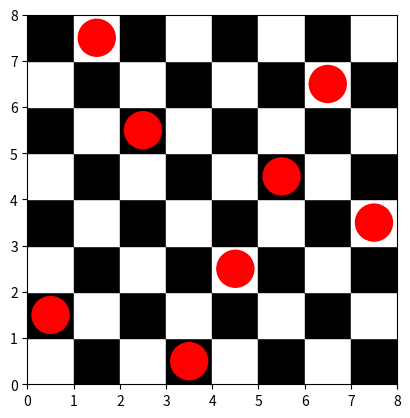
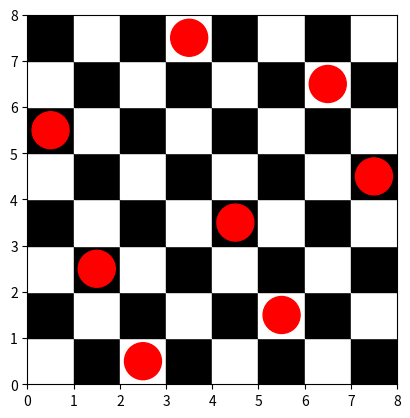
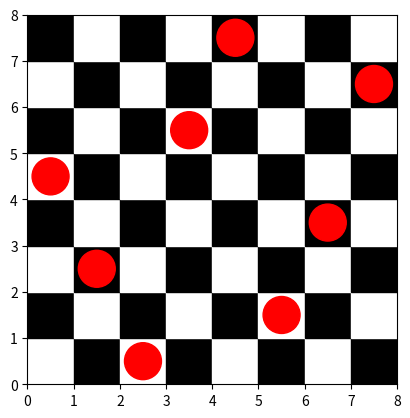
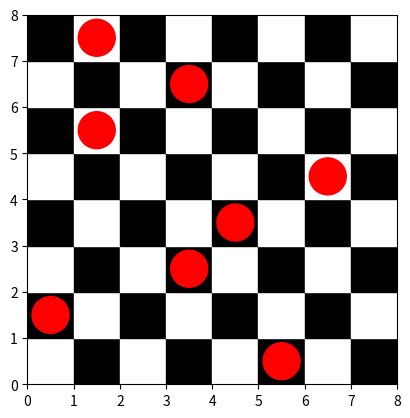
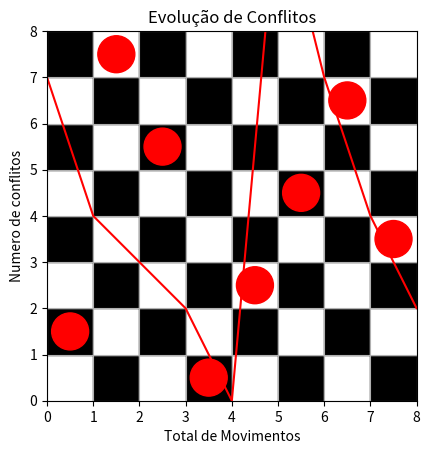

Reproduce these figures in Python, in order.
import random
import time
from matplotlib import patches, pyplot as plt
import numpy as np

historico_conflitos = []

def contagem_conflitos(estado_tabuleiro):
    conflitos = 0
    for i in range(len(estado_tabuleiro)):
        for j in range(i + 1, len(estado_tabuleiro)):
            if estado_tabuleiro[i] == estado_tabuleiro[j] or abs(estado_tabuleiro[i] - estado_tabuleiro[j]) == j - i:
                conflitos += 1
    return conflitos

def cria_estado_inicial(N):
    return [random.randint(0, N - 1) for _ in range(N)]

def hill_climbing_n_rainhas(N, max_iteracoes):
    global historico_conflitos
    tempo_inicio = time.time()
    estado_atual = cria_estado_inicial(N)
    melhor_conflito = contagem_conflitos(estado_atual)
    historico_conflitos.append(melhor_conflito)
    total_movimentos = 0
    
    while melhor_conflito > 0 and total_movimentos < max_iteracoes:
        melhor_vizinho = None
        
        for coluna in range(N):
            for linha in range(N):
                if estado_atual[coluna] != linha:
                    estado_vizinho = list(estado_atual)
                    estado_vizinho[coluna] = linha
                    vizinho_conflitos = contagem_conflitos(estado_vizinho)
                    
                    if vizinho_conflitos < melhor_conflito:
                        melhor_vizinho = estado_vizinho
                        melhor_conflito = vizinho_conflitos
        
        if melhor_vizinho is not None:
            estado_atual = melhor_vizinho
            historico_conflitos.append(melhor_conflito)
        else:
            # Move to a random state to escape local optima
            coluna_aleatoria = random.randint(0, N - 1)
            random_linha = random.randint(0, N - 1)
            estado_atual[coluna_aleatoria] = random_linha
            melhor_conflito = contagem_conflitos(estado_atual)
            historico_conflitos.append(melhor_conflito)
        
        total_movimentos += 1
    
    tempo_final = time.time()
    return estado_atual, (tempo_final - tempo_inicio), total_movimentos, historico_conflitos

    
    
def mostra_resultados(numero_execucao, conflitos, tempo_decorrido, total_movimentos):
    minutos = int(tempo_decorrido / 60)
    segundos = tempo_decorrido % 60
    print(f'  Conflitos: {conflitos}')
    print(f'  Tempo: {minutos} min {segundos:.2f} seg')
    print(f'  Total de Movimentos: {total_movimentos}')

def plot_historico_conflitos(historico_conflitos):
    plt.plot(historico_conflitos, color='red')
    plt.xlabel('Total de Movimentos')
    plt.ylabel('Numero de conflitos')
    plt.title('Evolução de Conflitos')
    plt.grid(True)
    plt.show()
    
def plot_solucao(solucao, N):
    fig = plt.figure()
    ax = fig.add_subplot(111, aspect='equal')
    ax.set_xlim((0, N))
    ax.set_ylim((0, N))

    for i in range(N):
        for j in range(N):
            color = 'white' if (i + j) % 2 == 0 else 'black'
            ax.add_patch(patches.Rectangle((j, i), 1, 1, color=color))
    
    contagem = 0
    for rainha in solucao:
        ax.add_patch(patches.Circle((rainha + 0.5, contagem + 0.5), radius=0.4, fill=True, color='red'))
        contagem += 1
    plt.show()

if __name__ == '__main__':
    N = 8 # Número de rainhas
    execucoes = 5
    max_iteracoes = 100  # Limite máximo de movimentos por execução
    qualidade_solucoes = []

    for numero_execucao in range(execucoes):
        print(f'[EXECUÇÃO {numero_execucao + 1}  DE  {execucoes}] PARA N = {N} RAINHAS')
        solucao, tempo_decorrido, total_movimentos, historico_conflitos = hill_climbing_n_rainhas(N, max_iteracoes)
        conflitos = contagem_conflitos(solucao)
        qualidade_solucoes.append(conflitos)
        mostra_resultados(numero_execucao, conflitos, tempo_decorrido, total_movimentos)
        # Plot as solucoes nos tabuleiros
        plot_solucao(solucao, N)

    # Plot the evolution of conflitos during execution
    plot_historico_conflitos(historico_conflitos)



